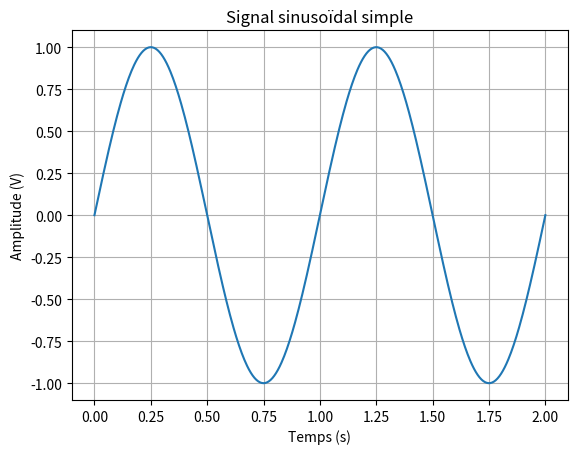

Write Python code to recreate this figure.
import numpy as np
import matplotlib.pyplot as plt
import math

def Main():
    frequence = 1  # Hz
    amplitude = 1  # Volts
    periode = 1 / frequence
    t = np.linspace(0, 2 * periode, 500)  # 2 périodes

    signal = amplitude * np.sin(2 * math.pi * frequence * t)

    plt.plot(t, signal)
    plt.title("Signal sinusoïdal simple")
    plt.xlabel("Temps (s)")
    plt.ylabel("Amplitude (V)")
    plt.grid(True)
    plt.show()


if __name__ == "__main__":
    Main()